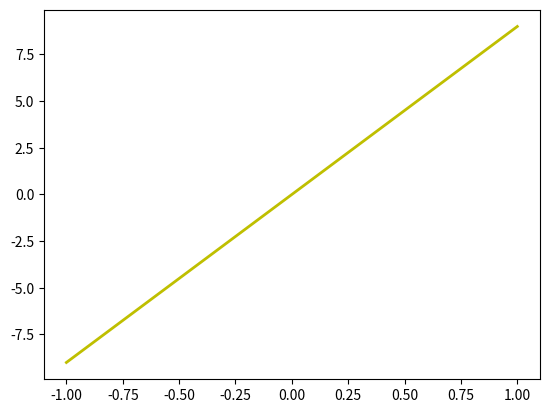

Here is the Python script that generated this plot:
import matplotlib.pyplot as plt
import numpy as np

x = np.linspace(-1, 1, 50)
y = 9*x

plt.plot(x, y,'y-',linewidth=2)
plt.savefig('chart.png')
